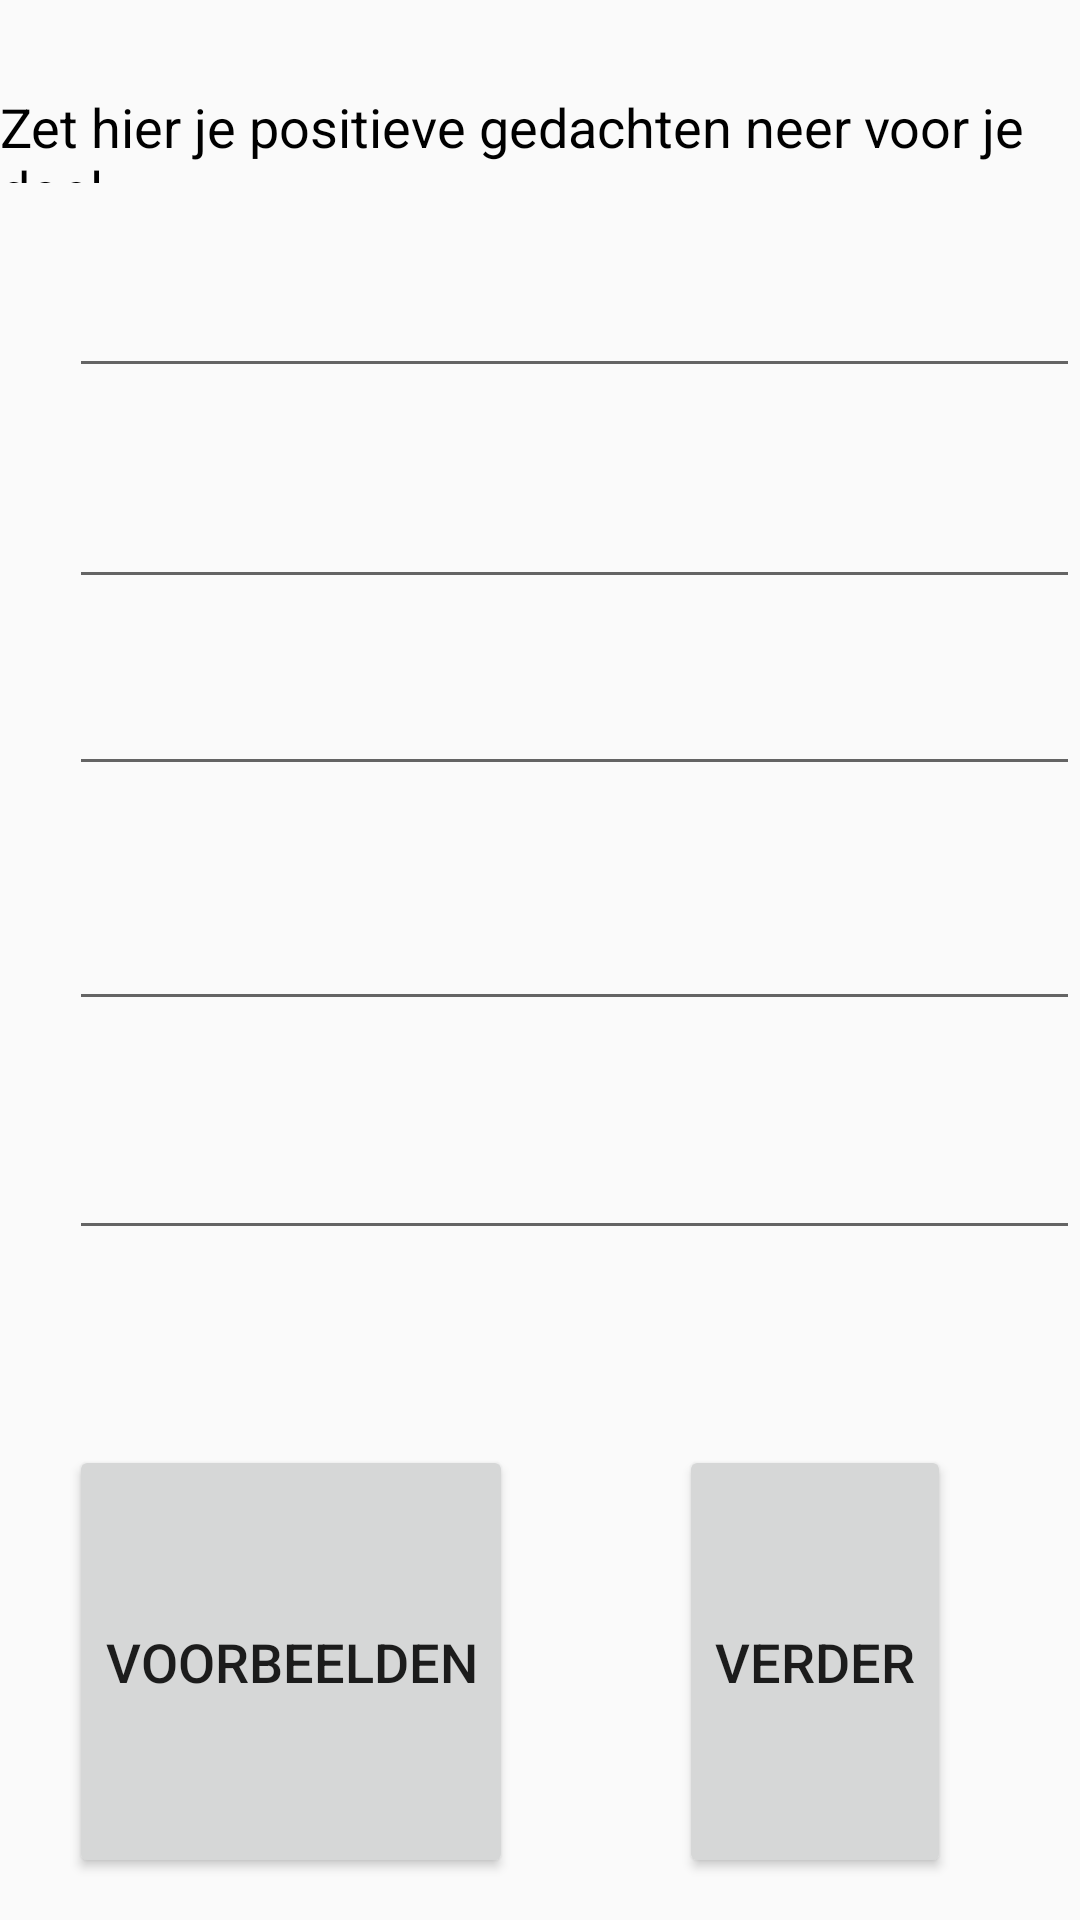

Android layout source for this screen:
<!-- AndroidManifest.xml: application theme AppTheme -->
<!-- res/layout/activity_positive_thoughts.xml -->
<?xml version="1.0" encoding="utf-8"?>
<RelativeLayout xmlns:android="http://schemas.android.com/apk/res/android"
    xmlns:app="http://schemas.android.com/apk/res-auto"
    xmlns:tools="http://schemas.android.com/tools"
    android:layout_width="match_parent"
    android:layout_height="match_parent"
    tools:context=".PositiveThoughtsActivity">

    <TextView
        android:id="@+id/textView9"
        android:layout_width="wrap_content"
        android:layout_height="31dp"
        android:layout_alignParentTop="true"
        android:layout_centerHorizontal="true"
        android:layout_marginTop="30dp"
        android:text="Zet hier je positieve gedachten neer voor je doel"
        android:textColor="@android:color/black" />

    <EditText
        android:id="@+id/thought1EditText"
        android:layout_width="337dp"
        android:layout_height="wrap_content"
        android:layout_below="@+id/textView9"
        android:layout_alignParentStart="true"
        android:layout_marginStart="23dp"
        android:layout_marginTop="27dp" />


    <EditText
        android:id="@+id/thought4EditText"
        android:layout_width="337dp"
        android:layout_height="wrap_content"
        android:layout_below="@+id/thought3EditText"
        android:layout_alignParentStart="true"
        android:layout_marginStart="23dp"
        android:layout_marginTop="37dp" />

    <EditText
        android:id="@+id/thought2EditText"
        android:layout_width="337dp"
        android:layout_height="wrap_content"
        android:layout_below="@+id/thought1EditText"
        android:layout_alignParentStart="true"
        android:layout_marginStart="23dp"
        android:layout_marginTop="29dp" />

    <EditText
        android:id="@+id/thought3EditText"
        android:layout_width="337dp"
        android:layout_height="wrap_content"
        android:layout_below="@+id/thought2EditText"
        android:layout_alignParentStart="true"
        android:layout_marginStart="23dp"
        android:layout_marginTop="21dp" />

    <EditText
        android:id="@+id/thought5EditText"
        android:layout_width="337dp"
        android:layout_height="wrap_content"
        android:layout_below="@+id/thought4EditText"
        android:layout_alignParentStart="true"
        android:layout_marginStart="23dp"
        android:layout_marginTop="35dp" />

    <Button
        android:id="@+id/exampleBtn"
        android:layout_width="wrap_content"
        android:layout_height="wrap_content"
        android:layout_below="@+id/thought5EditText"
        android:layout_alignStart="@+id/thought1EditText"
        android:layout_alignParentBottom="true"
        android:layout_marginTop="65dp"
        android:layout_marginBottom="14dp"
        android:text="Voorbeelden" />

    <Button
        android:id="@+id/nextPageBtn"
        android:layout_width="wrap_content"
        android:layout_height="wrap_content"
        android:layout_below="@+id/thought5EditText"
        android:layout_alignParentEnd="true"
        android:layout_alignParentBottom="true"
        android:layout_marginTop="65dp"
        android:layout_marginEnd="43dp"
        android:layout_marginBottom="14dp"
        android:text="Verder" />

</RelativeLayout>
<!-- resources referenced by this layout -->
<resources>
  <style name="AppTheme" parent="Theme.AppCompat.Light.DarkActionBar">
  
          @android:style/Theme.NoTitleBar.Fullscreen
          
          <item name="colorPrimary">@color/colorPrimary</item>
  
          <item name="android:textSize">18sp</item>
  
  
      </style>
  <color name="colorPrimary">#003366</color>
</resources>
